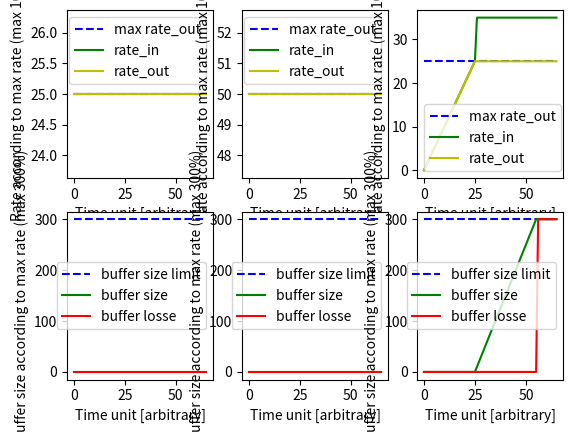

This figure's Python source:
#!/bin/python3
# [redacted]

import matplotlib.pyplot as plt

BUFFER_SIZE = 300

def compute(bufferA:float, bufferB:float, bufferC:float, allocA:float, allocB:float, allocC:float, rate_inA:float, rate_inB:float, rate_inC:float) -> tuple:
    def compute(bufferX:float, allocX:float, rate_inX:float):
        losseX = 0

        if rate_inX >= allocX:
            bufferX += rate_inX - allocX
            rate_inX = allocX

            if bufferX > BUFFER_SIZE:
                losseX = bufferX = BUFFER_SIZE
                bufferX = BUFFER_SIZE
        elif bufferX > 0 and rate_inX < allocX:
            diff = allocX - rate_inX
            
            if diff <= bufferX:
                bufferX -= diff
                rate_inX = allocX
            else:
                rate_inX += bufferX
                bufferX = 0

        return bufferX, allocX, rate_inX, losseX

    bufferA, allocA, rate_inA, losseA = compute(bufferA, allocA, rate_inA)
    bufferB, allocB, rate_inB, losseB = compute(bufferB, allocB, rate_inB)
    bufferC, allocC, rate_inC, losseC = compute(bufferC, allocC, rate_inC)

    A = max(allocA, rate_inA)
    B = max(allocB, rate_inB)
    C = max(allocC, rate_inC)

    d = A + B + C
    
    rate_outA = rate_inA / d * 100
    rate_outB = rate_inB / d * 100
    rate_outC = rate_inC / d * 100

    # Actually here the rates in are the 'real rate in' according to allocation throughput and buffer occupancy
    return bufferA, allocA, rate_inA, losseA, rate_outA, bufferB, allocB, rate_inB, losseB, rate_outB, bufferC, allocC, rate_inC, losseC, rate_outC

bufferA = bufferB = bufferC = 0
rate_inA = allocA = 25
rate_inB = allocB = 50
allocC = 25

bufferA_lst = []
bufferB_lst = []
bufferC_lst = []

allocA_lst = []
allocB_lst = []
allocC_lst = []

rate_inA_lst = []
rate_inB_lst = []
rate_inC_lst = []

losseA_lst = []
losseB_lst = []
losseC_lst = []

rate_outA_lst = []
rate_outB_lst = []
rate_outC_lst = []

size_bufferA_lst = []
size_bufferB_lst = []
size_bufferC_lst = []

domain = list(range(0, allocC + 1, 1))
domain.extend([allocC + 10] * 40)
for rate_inC in domain:
    bufferA, allocA, _, losseA, rate_outA, bufferB, allocB, _, losseB, rate_outB, bufferC, allocC, _, losseC, rate_outC = compute(bufferA, bufferB, bufferC, allocA, allocB, allocC, rate_inA, rate_inB, rate_inC)
    
    bufferA_lst.append(bufferA)
    bufferB_lst.append(bufferB)
    bufferC_lst.append(bufferC)

    allocA_lst.append(allocA)
    allocB_lst.append(allocB)
    allocC_lst.append(allocC)
    
    rate_inA_lst.append(rate_inA)
    rate_inB_lst.append(rate_inB)
    rate_inC_lst.append(rate_inC)

    losseA_lst.append(losseA)
    losseB_lst.append(losseB)
    losseC_lst.append(losseC)

    rate_outA_lst.append(rate_outA)
    rate_outB_lst.append(rate_outB)
    rate_outC_lst.append(rate_outC)

    size_bufferA_lst.append(BUFFER_SIZE)
    size_bufferB_lst.append(BUFFER_SIZE)
    size_bufferC_lst.append(BUFFER_SIZE)

xs = list(range(0, len(rate_inA_lst), 1))

fig, axes = plt.subplots(2, 3)

axes[0][0].plot(xs, allocA_lst, "--b")
axes[0][0].plot(xs, rate_inA_lst, "-g")
axes[0][0].plot(xs, rate_outA_lst, "-y")
axes[0][0].legend(("max rate_out", "rate_in", "rate_out"))
axes[0][0].set_xlabel("Time unit [arbitrary]")
axes[0][0].set_ylabel("Rate according to max rate (max 100%)")

axes[1][0].plot(xs, size_bufferA_lst, "--b")
axes[1][0].plot(xs, bufferA_lst, "-g")
axes[1][0].plot(xs, losseA_lst, "-r")
axes[1][0].legend(("buffer size limit", "buffer size", "buffer losse"))
axes[1][0].set_xlabel("Time unit [arbitrary]")
axes[1][0].set_ylabel("Buffer size according to max rate (max {0}%)".format(BUFFER_SIZE))

axes[0][1].plot(xs, allocB_lst, "--b")
axes[0][1].plot(xs, rate_inB_lst, "-g")
axes[0][1].plot(xs, rate_outB_lst, "-y")
axes[0][1].legend(("max rate_out", "rate_in", "rate_out"))
axes[0][1].set_xlabel("Time unit [arbitrary]")
axes[0][1].set_ylabel("Rate according to max rate (max 100%)")

axes[1][1].plot(xs, size_bufferB_lst, "--b")
axes[1][1].plot(xs, bufferB_lst, "-g")
axes[1][1].plot(xs, losseB_lst, "-r")
axes[1][1].legend(("buffer size limit", "buffer size", "buffer losse"))
axes[1][1].set_xlabel("Time unit [arbitrary]")
axes[1][1].set_ylabel("Buffer size according to max rate (max {0}%)".format(BUFFER_SIZE))

axes[0][2].plot(xs, allocC_lst, "--b")
axes[0][2].plot(xs, rate_inC_lst, "-g")
axes[0][2].plot(xs, rate_outC_lst, "-y")
axes[0][2].legend(("max rate_out", "rate_in", "rate_out"))
axes[0][2].set_xlabel("Time unit [arbitrary]")
axes[0][2].set_ylabel("Rate according to max rate (max 100%)")

axes[1][2].plot(xs, size_bufferC_lst, "--b")
axes[1][2].plot(xs, bufferC_lst, "-g")
axes[1][2].plot(xs, losseC_lst, "-r")
axes[1][2].legend(("buffer size limit", "buffer size", "buffer losse"))
axes[1][2].set_xlabel("Time unit [arbitrary]")
axes[1][2].set_ylabel("Buffer size according to max rate (max {0}%)".format(BUFFER_SIZE))

plt.show()